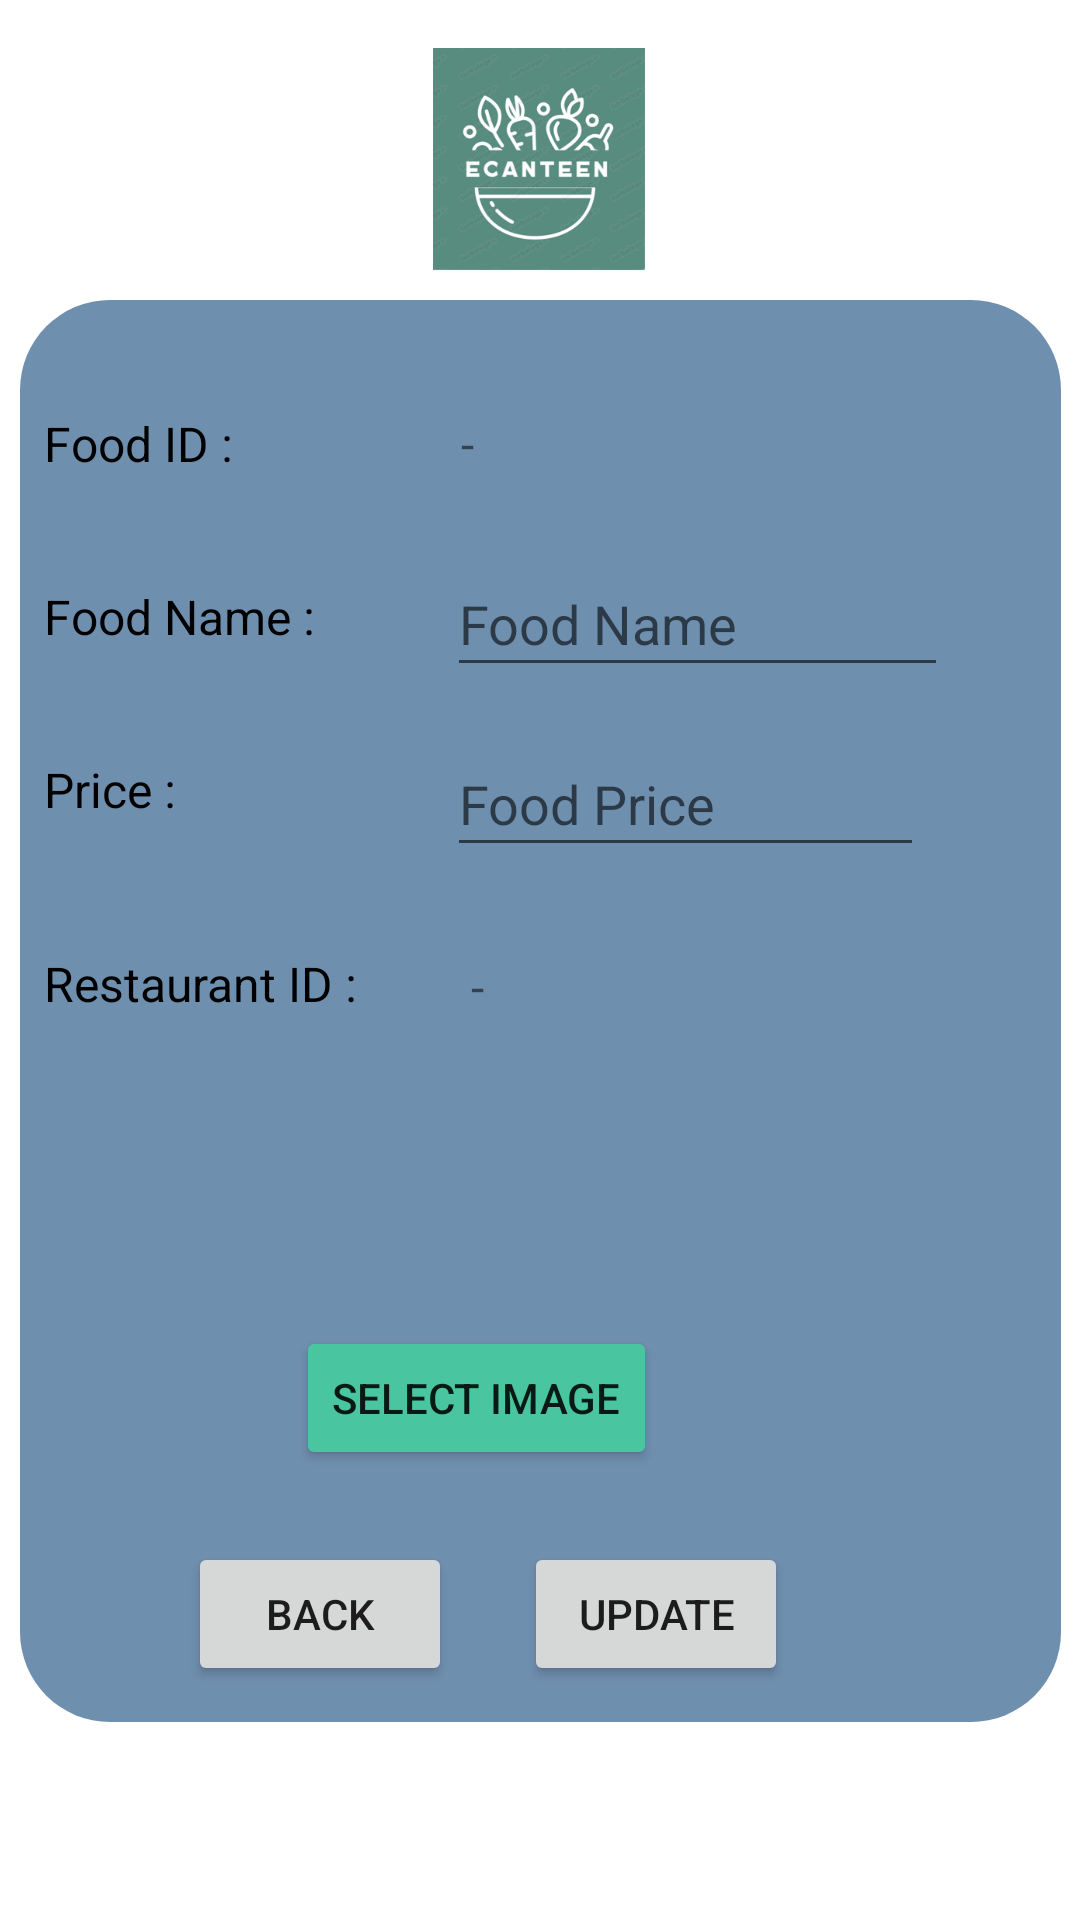

Here is an Android app screen rendered from its layout file. Give the layout XML and the strings, colors and styles it references.
<!-- AndroidManifest.xml: application theme Theme.ECanteenApplication -->
<!-- res/layout/activity_update_food.xml -->
<?xml version="1.0" encoding="utf-8"?>
<layout
    xmlns:android="http://schemas.android.com/apk/res/android"
    xmlns:app="http://schemas.android.com/apk/res-auto"
    xmlns:tools="http://schemas.android.com/tools">
    <androidx.constraintlayout.widget.ConstraintLayout
        android:layout_width="match_parent"
        android:layout_height="match_parent"
        tools:context=".Foods.UpdateFoodActivity">

        <TextView
            android:id="@+id/background_rec"
            android:layout_width="347dp"
            android:layout_height="474dp"
            android:layout_marginStart="6dp"
            android:layout_marginTop="100dp"
            android:layout_marginEnd="6dp"
            android:background="@drawable/background"
            app:layout_constraintBottom_toBottomOf="parent"
            app:layout_constraintEnd_toEndOf="parent"
            app:layout_constraintHorizontal_bias="0.615"
            app:layout_constraintStart_toStartOf="parent"
            app:layout_constraintTop_toTopOf="parent"
            app:layout_constraintVertical_bias="0.0" />

        <ImageView
            android:id="@+id/imageView"
            android:layout_width="399dp"
            android:layout_height="97dp"
            android:layout_marginTop="16dp"
            android:paddingLeft="300px"
            app:layout_constraintEnd_toEndOf="parent"
            app:layout_constraintStart_toStartOf="parent"
            app:layout_constraintTop_toTopOf="parent"
            app:srcCompat="@drawable/logo2" />

        <TextView
            android:id="@+id/displayID"
            android:layout_width="wrap_content"
            android:layout_height="wrap_content"
            android:layout_marginStart="48dp"
            android:layout_marginTop="24dp"
            android:text="-"
            android:textSize="16sp"
            app:layout_constraintStart_toEndOf="@+id/profileID"
            app:layout_constraintTop_toBottomOf="@+id/imageView" />

        <TextView
            android:id="@+id/displayRes"
            android:layout_width="wrap_content"
            android:layout_height="wrap_content"
            android:layout_marginStart="52dp"
            android:layout_marginTop="29dp"
            android:layout_marginEnd="193dp"
            android:text="-"
            android:textSize="16sp"
            app:layout_constraintEnd_toEndOf="@+id/background_rec"
            app:layout_constraintStart_toEndOf="@+id/profileID"
            app:layout_constraintTop_toBottomOf="@+id/enterPrice" />

        <TextView
            android:id="@+id/profileEmail"
            android:layout_width="wrap_content"
            android:layout_height="wrap_content"
            android:layout_marginStart="8dp"
            android:layout_marginTop="36dp"
            android:text="Price :       "
            android:textSize="16sp"
            android:textColor="#000000"
            app:layout_constraintStart_toStartOf="@+id/background_rec"
            app:layout_constraintTop_toBottomOf="@+id/profileName" />

        <TextView
            android:id="@+id/profileRes"
            android:layout_width="wrap_content"
            android:layout_height="wrap_content"
            android:layout_marginStart="8dp"
            android:layout_marginTop="43dp"
            android:text="Restaurant ID :       "
            android:textSize="16sp"
            android:textColor="#000000"
            app:layout_constraintStart_toStartOf="@+id/background_rec"
            app:layout_constraintTop_toBottomOf="@+id/profileEmail" />

        <TextView
            android:id="@+id/profileName"
            android:layout_width="wrap_content"
            android:layout_height="wrap_content"
            android:layout_marginStart="8dp"
            android:layout_marginTop="36dp"
            android:text="Food Name :       "
            android:textSize="16sp"
            android:textColor="#000000"
            app:layout_constraintStart_toStartOf="@+id/background_rec"
            app:layout_constraintTop_toBottomOf="@+id/profileID" />

        <TextView
            android:id="@+id/profileID"
            android:layout_width="wrap_content"
            android:layout_height="wrap_content"
            android:layout_marginStart="8dp"
            android:layout_marginTop="24dp"
            android:text="Food ID :       "
            android:textSize="16sp"
            android:textColor="#000000"
            app:layout_constraintStart_toStartOf="@+id/background_rec"
            app:layout_constraintTop_toBottomOf="@+id/imageView" />

        <Button
            android:id="@+id/updateButton"
            android:layout_width="wrap_content"
            android:layout_height="wrap_content"
            android:layout_marginStart="168dp"
            android:layout_marginBottom="12dp"
            android:text="Update"
            app:backgroundTint="@null"
            app:layout_constraintBottom_toBottomOf="@+id/background_rec"
            app:layout_constraintStart_toStartOf="@+id/background_rec" />

        <Button
            android:id="@+id/BackButton"
            android:layout_width="wrap_content"
            android:layout_height="wrap_content"
            android:layout_marginStart="56dp"
            android:layout_marginBottom="12dp"
            android:text="Back"
            app:backgroundTint="@null"
            app:layout_constraintBottom_toBottomOf="@+id/background_rec"
            app:layout_constraintStart_toStartOf="@+id/background_rec" />

        <EditText
            android:id="@+id/enterName"
            android:layout_width="167dp"
            android:layout_height="45dp"
            android:layout_marginTop="84dp"
            android:layout_marginEnd="44dp"
            android:ems="10"
            android:hint="Food Name"
            android:inputType="textPersonName"
            android:textColor="#000000"
            app:layout_constraintEnd_toEndOf="parent"
            app:layout_constraintTop_toTopOf="@+id/background_rec" />

        <EditText
            android:id="@+id/enterPrice"
            android:layout_width="159dp"
            android:layout_height="45dp"
            android:layout_marginTop="15dp"
            android:layout_marginEnd="52dp"
            android:ems="10"
            android:hint="Food Price"
            android:inputType="textPersonName"
            android:textColor="#000000"
            app:layout_constraintEnd_toEndOf="parent"
            app:layout_constraintTop_toBottomOf="@+id/enterName" />

        <ImageView
            android:id="@+id/getFoodImage"
            android:layout_width="148dp"
            android:layout_height="89dp"
            android:layout_marginEnd="108dp"
            app:layout_constraintBottom_toTopOf="@+id/editImage"
            app:layout_constraintEnd_toEndOf="@+id/background_rec" />

        <Button
            android:id="@+id/editImage"
            android:layout_width="wrap_content"
            android:layout_height="wrap_content"
            android:layout_marginStart="92dp"
            android:layout_marginBottom="84dp"
            android:text="Select Image"
            app:backgroundTint="#49C69F"
            app:layout_constraintBottom_toBottomOf="@+id/background_rec"
            app:layout_constraintStart_toStartOf="@+id/background_rec" />

    </androidx.constraintlayout.widget.ConstraintLayout>
</layout>
<!-- resources referenced by this layout -->
<resources>
  <!-- drawable background (drawable) -->
  <?xml version="1.0" encoding="utf-8"?>
  <selector xmlns:android="http://schemas.android.com/apk/res/android">
      <item>
          <shape android:shape="rectangle">
              <solid android:color="#6F8FAF"></solid>
              <corners android:radius="30dp"></corners>
          </shape>
      </item>
  </selector>
  <!-- drawable logo2: png bitmap (drawable, 61439 bytes) -->
  <style name="Theme.ECanteenApplication" parent="Theme.MaterialComponents.DayNight.DarkActionBar">
          
          <item name="colorPrimary">@color/purple_500</item>
          <item name="colorPrimaryVariant">@color/purple_700</item>
          <item name="colorOnPrimary">@color/white</item>
          
          <item name="colorSecondary">@color/teal_200</item>
          <item name="colorSecondaryVariant">@color/teal_700</item>
          <item name="colorOnSecondary">@color/black</item>
          
          <item name="android:statusBarColor" tools:targetApi="l">?attr/colorPrimaryVariant</item>
          
      </style>
  <!-- not gathered from this repository: default colours our renderer supplied (Android Studio template values) -->
  <color name="purple_500">#FF6200EE</color>
  <color name="purple_700">#FF3700B3</color>
  <color name="teal_200">#FF03DAC5</color>
  <color name="teal_700">#FF018786</color>
  <color name="black">#FF000000</color>
  <color name="white">#FFFFFFFF</color>
</resources>
